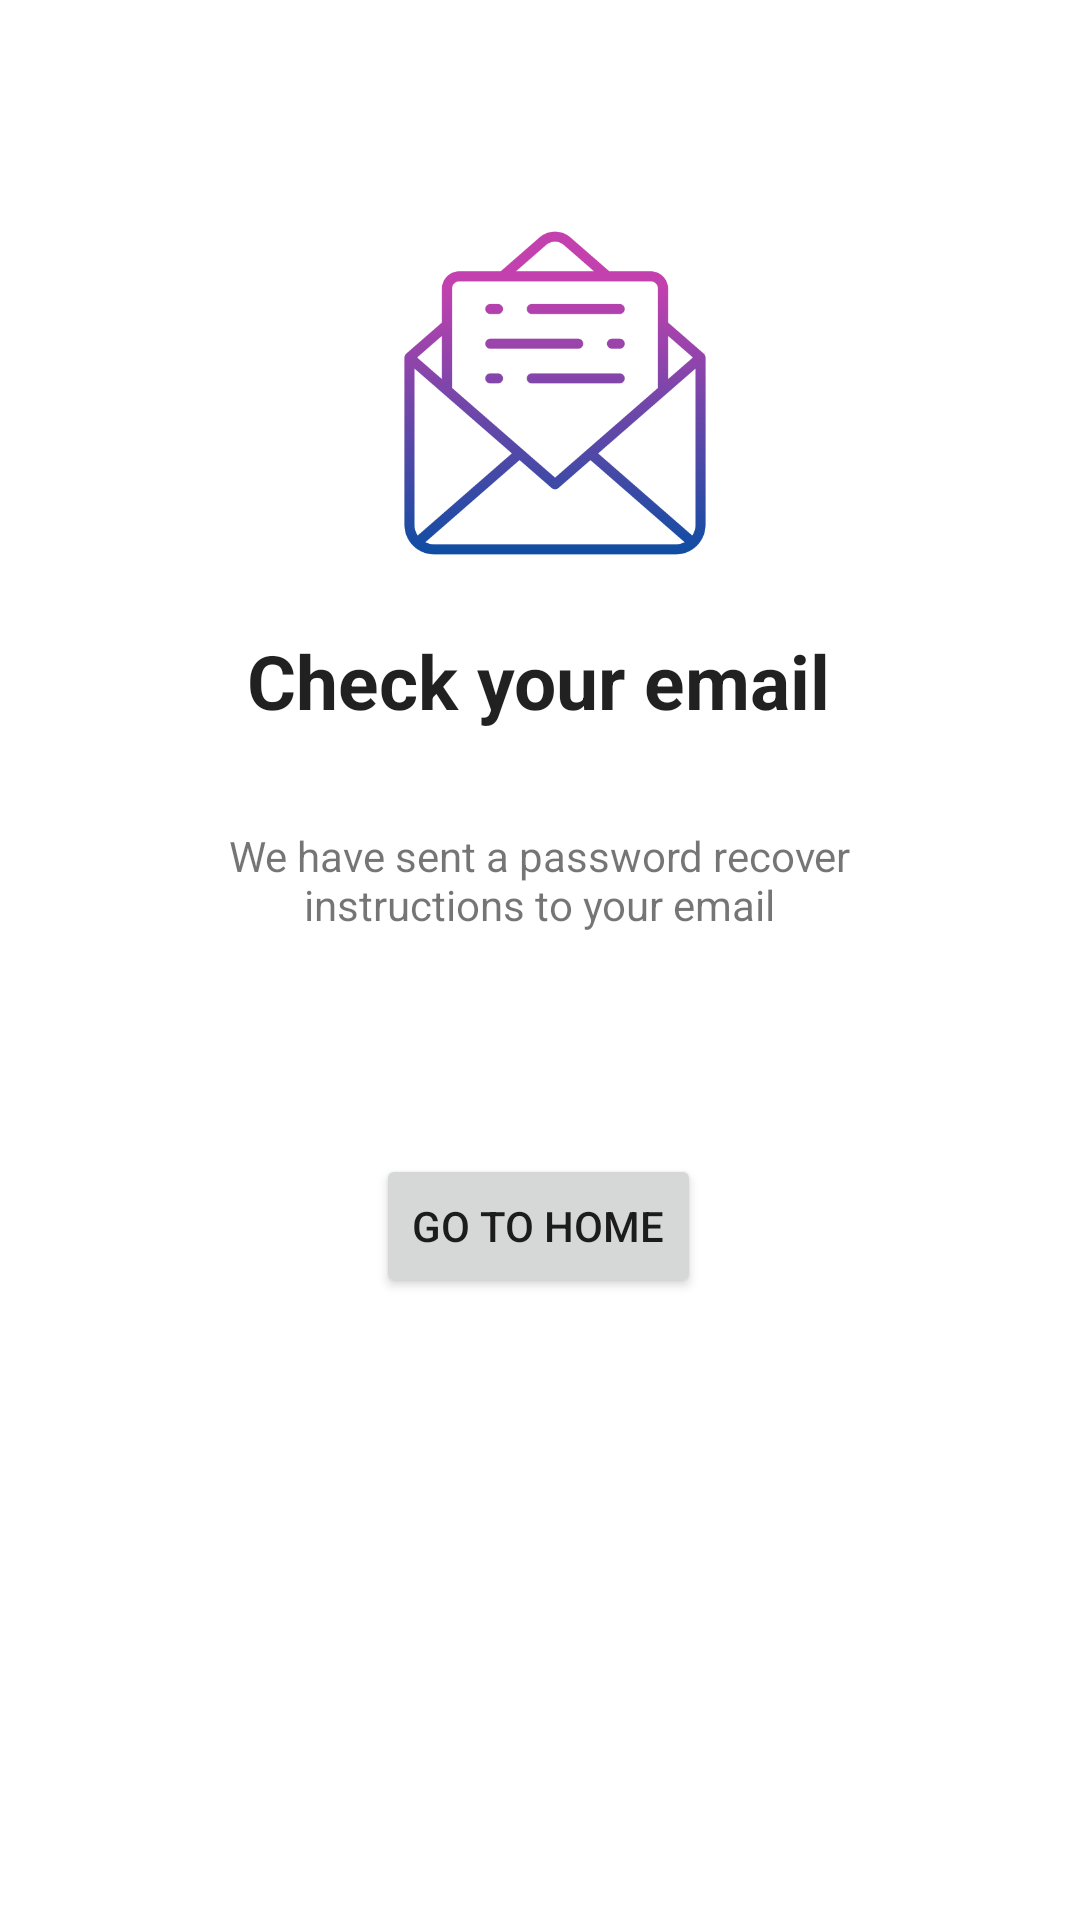

The Android layout XML behind this screen, and the referenced resources:
<!-- AndroidManifest.xml: application theme Theme.NoteApp -->
<!-- res/layout/activity_reset_check_mail.xml -->
<?xml version="1.0" encoding="utf-8"?>
<androidx.constraintlayout.widget.ConstraintLayout xmlns:android="http://schemas.android.com/apk/res/android"
    xmlns:app="http://schemas.android.com/apk/res-auto"
    xmlns:tools="http://schemas.android.com/tools"
    android:layout_width="match_parent"
    android:layout_height="match_parent"
    tools:context=".ResetCheckMail">

    <ImageView
        android:id="@+id/imageView"
        android:layout_width="406dp"
        android:layout_height="110dp"
        android:layout_marginTop="76dp"
        app:layout_constraintEnd_toEndOf="parent"
        app:layout_constraintHorizontal_bias="0.4"
        app:layout_constraintStart_toStartOf="parent"
        app:layout_constraintTop_toTopOf="parent"
        app:srcCompat="@drawable/reset_email" />

    <TextView
        android:id="@+id/checkMailTitle"
        android:layout_width="wrap_content"
        android:layout_height="wrap_content"
        android:layout_marginTop="24dp"
        android:text="Check your email"
        android:textAppearance="@style/TextAppearance.AppCompat.Body1"
        android:textSize="25sp"
        android:textStyle="bold"
        app:layout_constraintEnd_toEndOf="parent"
        app:layout_constraintHorizontal_bias="0.497"
        app:layout_constraintStart_toStartOf="parent"
        app:layout_constraintTop_toBottomOf="@+id/imageView" />

    <TextView
        android:id="@+id/checkMailDesc"
        android:layout_width="258dp"
        android:layout_height="41dp"
        android:layout_marginTop="32dp"
        android:text="We have sent a password recover instructions to your email"
        android:textAlignment="center"
        app:layout_constraintEnd_toEndOf="parent"
        app:layout_constraintHorizontal_bias="0.496"
        app:layout_constraintStart_toStartOf="parent"
        app:layout_constraintTop_toBottomOf="@+id/checkMailTitle" />

    <Button
        android:id="@+id/checkMailBack"
        android:layout_width="wrap_content"
        android:layout_height="wrap_content"
        android:layout_marginTop="68dp"
        android:text="GO TO HOME"
        app:layout_constraintEnd_toEndOf="parent"
        app:layout_constraintHorizontal_bias="0.498"
        app:layout_constraintStart_toStartOf="parent"
        app:layout_constraintTop_toBottomOf="@+id/checkMailDesc" />
</androidx.constraintlayout.widget.ConstraintLayout>
<!-- resources referenced by this layout -->
<resources>
  <!-- drawable reset_email: png bitmap (drawable-v24, 29357 bytes) -->
  <style name="Theme.NoteApp" parent="Theme.MaterialComponents.DayNight.NoActionBar">
          
          <item name="colorPrimary">@color/purple_500</item>
          <item name="colorPrimaryVariant">@color/black</item>
          <item name="colorOnPrimary">@color/white</item>
          
          <item name="colorSecondary">@color/teal_200</item>
          <item name="colorSecondaryVariant">@color/teal_700</item>
          <item name="colorOnSecondary">@color/black</item>
          
          <item name="android:statusBarColor" tools:targetApi="l">?attr/colorPrimaryVariant</item>
          
      </style>
  <color name="purple_500">#FF6200EE</color>
  <color name="black">#FF000000</color>
  <color name="white">#FFFFFFFF</color>
  <color name="teal_200">#FF03DAC5</color>
  <color name="teal_700">#FF018786</color>
</resources>
